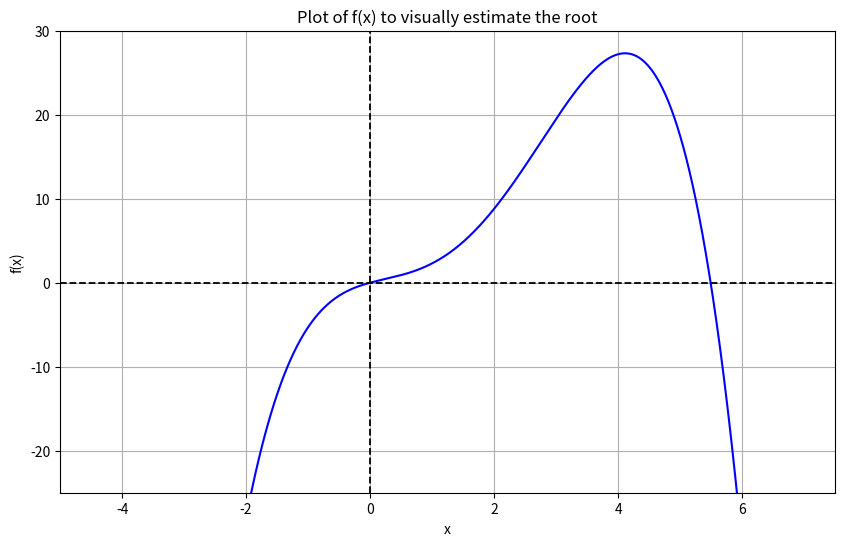

Write the Python code that produced this figure.
import numpy as np
import matplotlib.pyplot as plt


def f(x):
    """f(x) = -0.3x⁴ + 1.8x³ - 1.2x² + 2x"""
    return -0.3 * x**4 + 1.8 * x**3 - 1.2 * x**2 + 2 * x


# direct maximization version
def golden_section_search(xl, xu, epsilon_s):

    # Golden ratio constants
    phi = (1 + np.sqrt(5)) / 2          # ≈ 1.6180339887   
    r = 1 / phi                       # ≈ 0.6180339887  
    
    #iterates = []     # Storage for points evaluated
    #i = 0
    while xu - xl >= epsilon_s:  
        d = r * (xu - xl)                 # Initial distance from boundaries
        x1 = xu - d
        x2 = xl + d
        f1 = f(x1)
        f2 = f(x2)
       # iterates.extend([x1, x2]) # Store points
        
        # Decide which subinterval to keep
        if f1 > f2:
            # Maximum is in left part → discard right of x1
            xu = x2
            x2 = x1
            x1 = xu   # New x1 based on updated xu

        else:
            # Maximum is in right part → discard left of x2
            xl = x1
            x1 = x2
            x2 = xl   # New x2 based on updated xl

        #i += 1
        #print('iteration =', i)
    
    x_max = (xl + xu) / 2
    return x_max#, f(x_max)#, iterates


def parabolic_interpol(x1, x2, x3, n_iter=5):
    """
    
    Uses x1 < x2 < x3 naming exactly as in your original function.
    Performs n_iter iterations and returns the final best estimate (x2).
    """
    for i in range(n_iter):
        f1 = f(x1)
        f2 = f(x2)
        f3 = f(x3)

        # Parabolic interpolation formula for the vertex (your original version)
        num = (x2 - x1)**2 * (f2 - f3) - (x2 - x3)**2 * (f2 - f1)
        den = (x2 - x1) * (f2 - f3) - (x2 - x3) * (f2 - f1)

        if abs(den) < 1e-12:
            break
            
        x4 = x2 - 0.5 * (num / den)    # new candidate point

        # Safeguard: if x4 lands outside the current bracket, take midpoint
        if x4 <= x1 or x4 >= x3:
            x4 = (x1 + x3) / 2

        f4 = f(x4)

        # Decide how to shrink the interval (improved logic that preserves ordering)
        if x4 < x2:
            if f4 > f2:      # better → discard right side
                x3 = x2
                x2 = x4
            else:            # worse → discard left of new point
                x1 = x4
        else:
            if f4 > f2:      # better → discard left side
                x1 = x2
                x2 = x4
            else:            # worse → discard right of new point
                x3 = x4
        #print(f"parabolic iteration {i+1}: x1 = {x1:.4f}, x2 = {x2:.4f}, x3 = {x3:.4f}, x4 = {x4:.4f}, f(x2) = {f(x2):.4f}")

    return x2

if __name__ == "__main__":
    
    # Parameters for golden section search
    xl = -2
    xu = 4
    epsilon_s = 0.01          # 1% relative tolerance
      
    x_max = golden_section_search(xl, xu, epsilon_s)
    
    print(f"\nGolden section estimate of maximum at x = {x_max:.2f}")
    #print(f"Number of function evaluations ≈ {len(set(iterates))}")
    
    # parameter for parabolic interpolation
    x1 = 1.7
    x2 = 2.0
    x3 = 2.7
    x_max_parabolic = parabolic_interpol(x1, x2, x3)
    print(f"Parabolic interpolation estimate of maximum at x = {x_max_parabolic:.2f}")
    
    # plotting the function to visually estimate the root
    x_vals = np.linspace(-10, 10, 10000)
    plt.figure(figsize=(10, 6))
    plt.plot(x_vals, f(x_vals), label='f(x)', color='blue')
    plt.axhline(0, color='black', lw=1.3, ls='--')
    plt.axvline(0, color='black', lw=1.3, ls='--')
    plt.xlim(-5, 7.5)
    plt.ylim(-25, 30)
    plt.xlabel('x')
    plt.ylabel('f(x)')
    plt.title('Plot of f(x) to visually estimate the root')
    plt.grid()
    plt.show()
    
    
